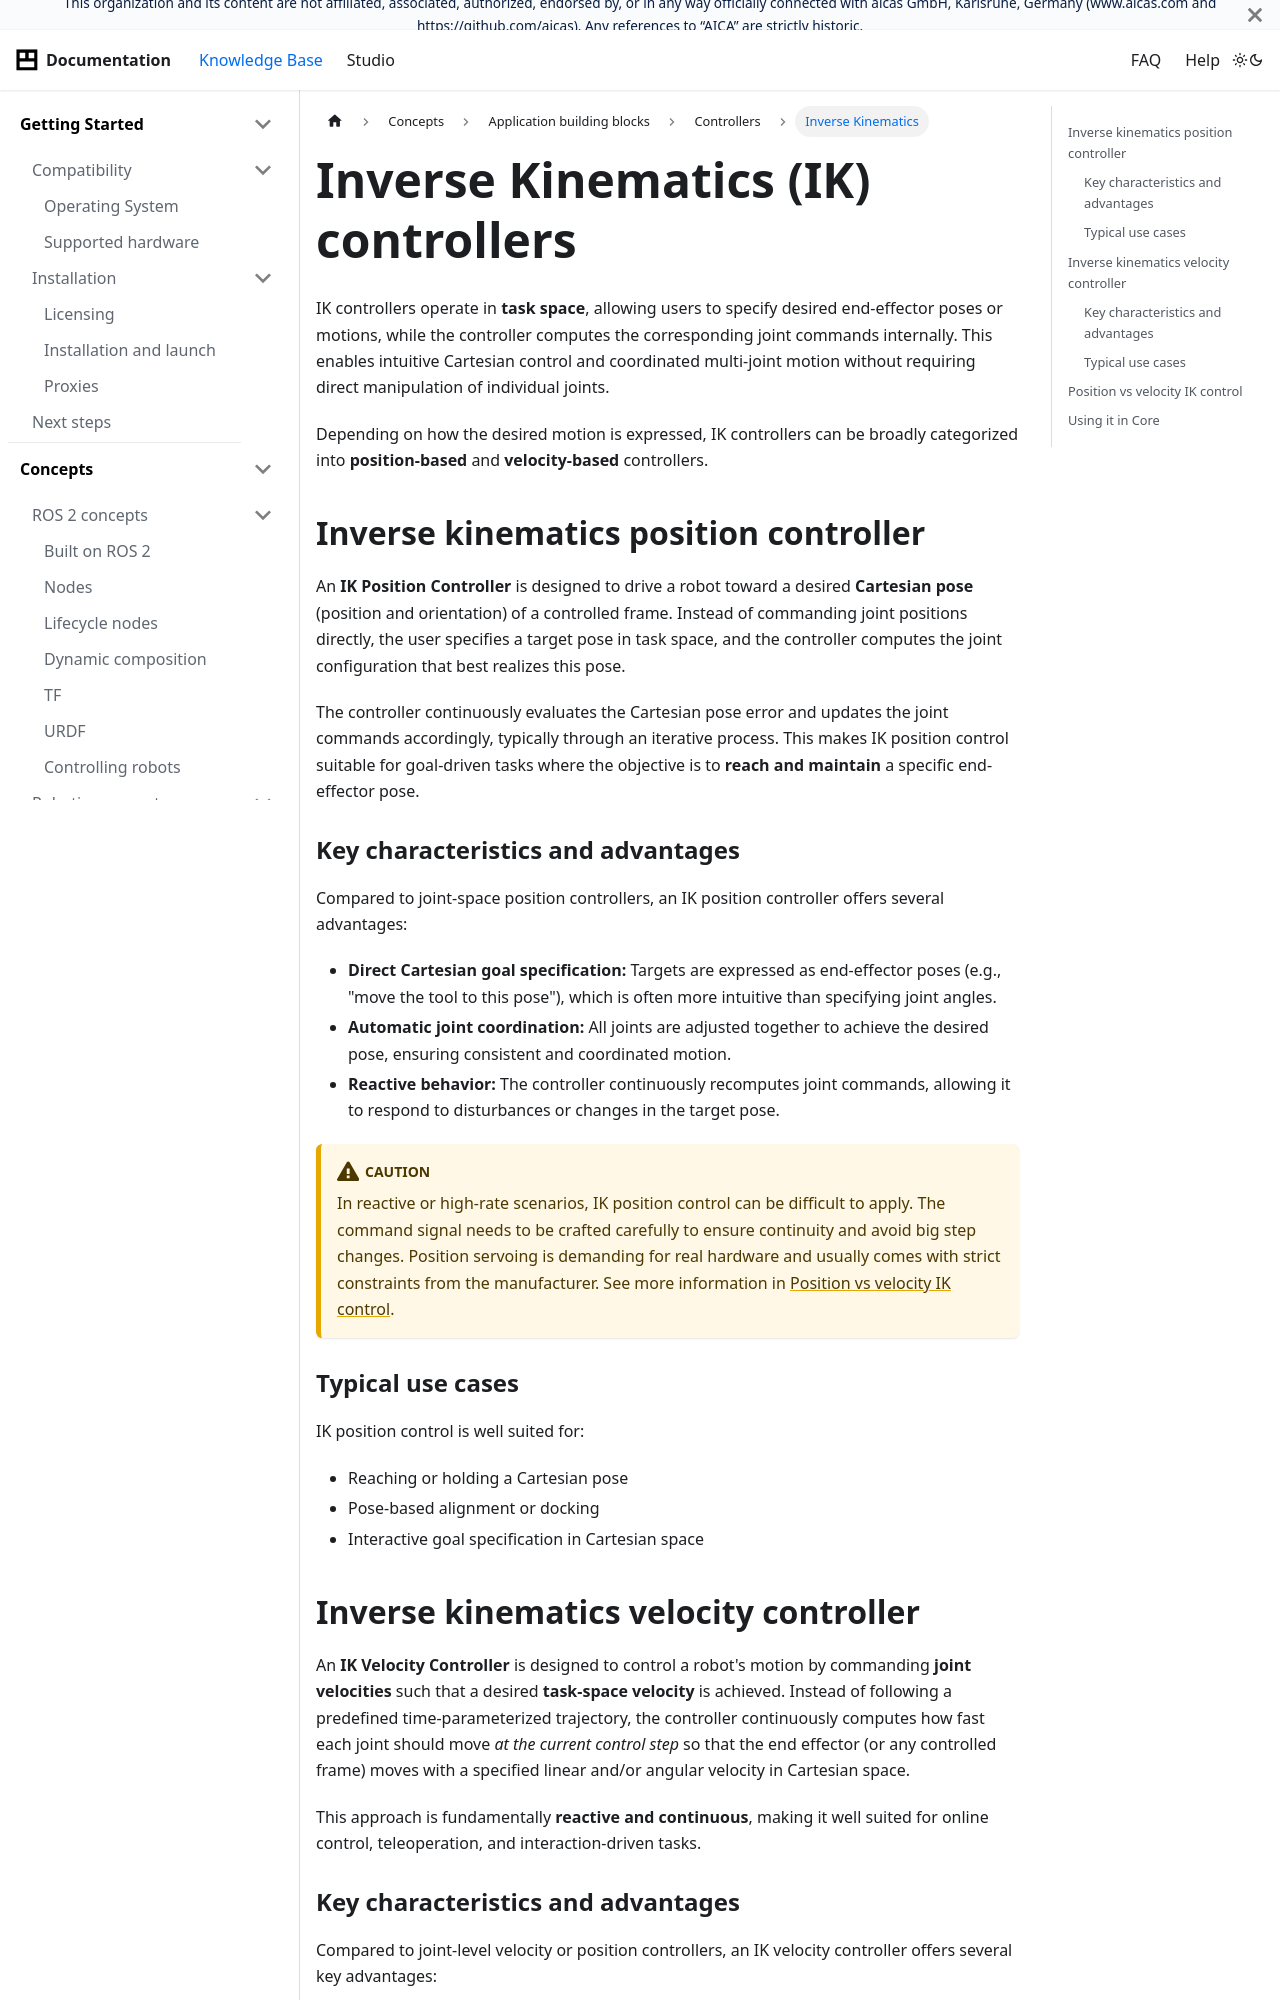

repository: aica-technology/api · page: docs/concepts/building-blocks/controllers/ik/index.html · generator: docusaurus

---
sidebar_position: 2
title: Inverse Kinematics
---

# Inverse Kinematics (IK) controllers

IK controllers operate in **task space**, allowing users to specify desired end-effector poses or motions, while the
controller computes the corresponding joint commands internally. This enables intuitive Cartesian control and
coordinated multi-joint motion without requiring direct manipulation of individual joints.

Depending on how the desired motion is expressed, IK controllers can be broadly categorized into **position-based**
and **velocity-based** controllers.

## Inverse kinematics position controller

An **IK Position Controller** is designed to drive a robot toward a desired **Cartesian pose** (position and
orientation) of a controlled frame. Instead of commanding joint positions directly, the user specifies a target pose in
task space, and the controller computes the joint configuration that best realizes this pose.

The controller continuously evaluates the Cartesian pose error and updates the joint commands accordingly, typically
through an iterative process. This makes IK position control suitable for goal-driven tasks where the objective is to
**reach and maintain** a specific end-effector pose.

### Key characteristics and advantages

Compared to joint-space position controllers, an IK position controller offers several advantages:

- **Direct Cartesian goal specification:**
  Targets are expressed as end-effector poses (e.g., "move the tool to this pose"), which is often more intuitive than
  specifying joint angles.
- **Automatic joint coordination:**
  All joints are adjusted together to achieve the desired pose, ensuring consistent and coordinated motion.
- **Reactive behavior:**
  The controller continuously recomputes joint commands, allowing it to respond to disturbances or changes in the
  target pose.

:::caution

In reactive or high-rate scenarios, IK position control can be difficult to apply. The command signal needs to be
crafted carefully to ensure continuity and avoid big step changes. Position servoing is demanding for real hardware and
usually comes with strict constraints from the manufacturer. See more information in
[Position vs velocity IK control](/docs/concepts/building-blocks/controllers/ik#position-vs-velocity-ik-control).

:::

### Typical use cases

IK position control is well suited for:

- Reaching or holding a Cartesian pose
- Pose-based alignment or docking
- Interactive goal specification in Cartesian space
